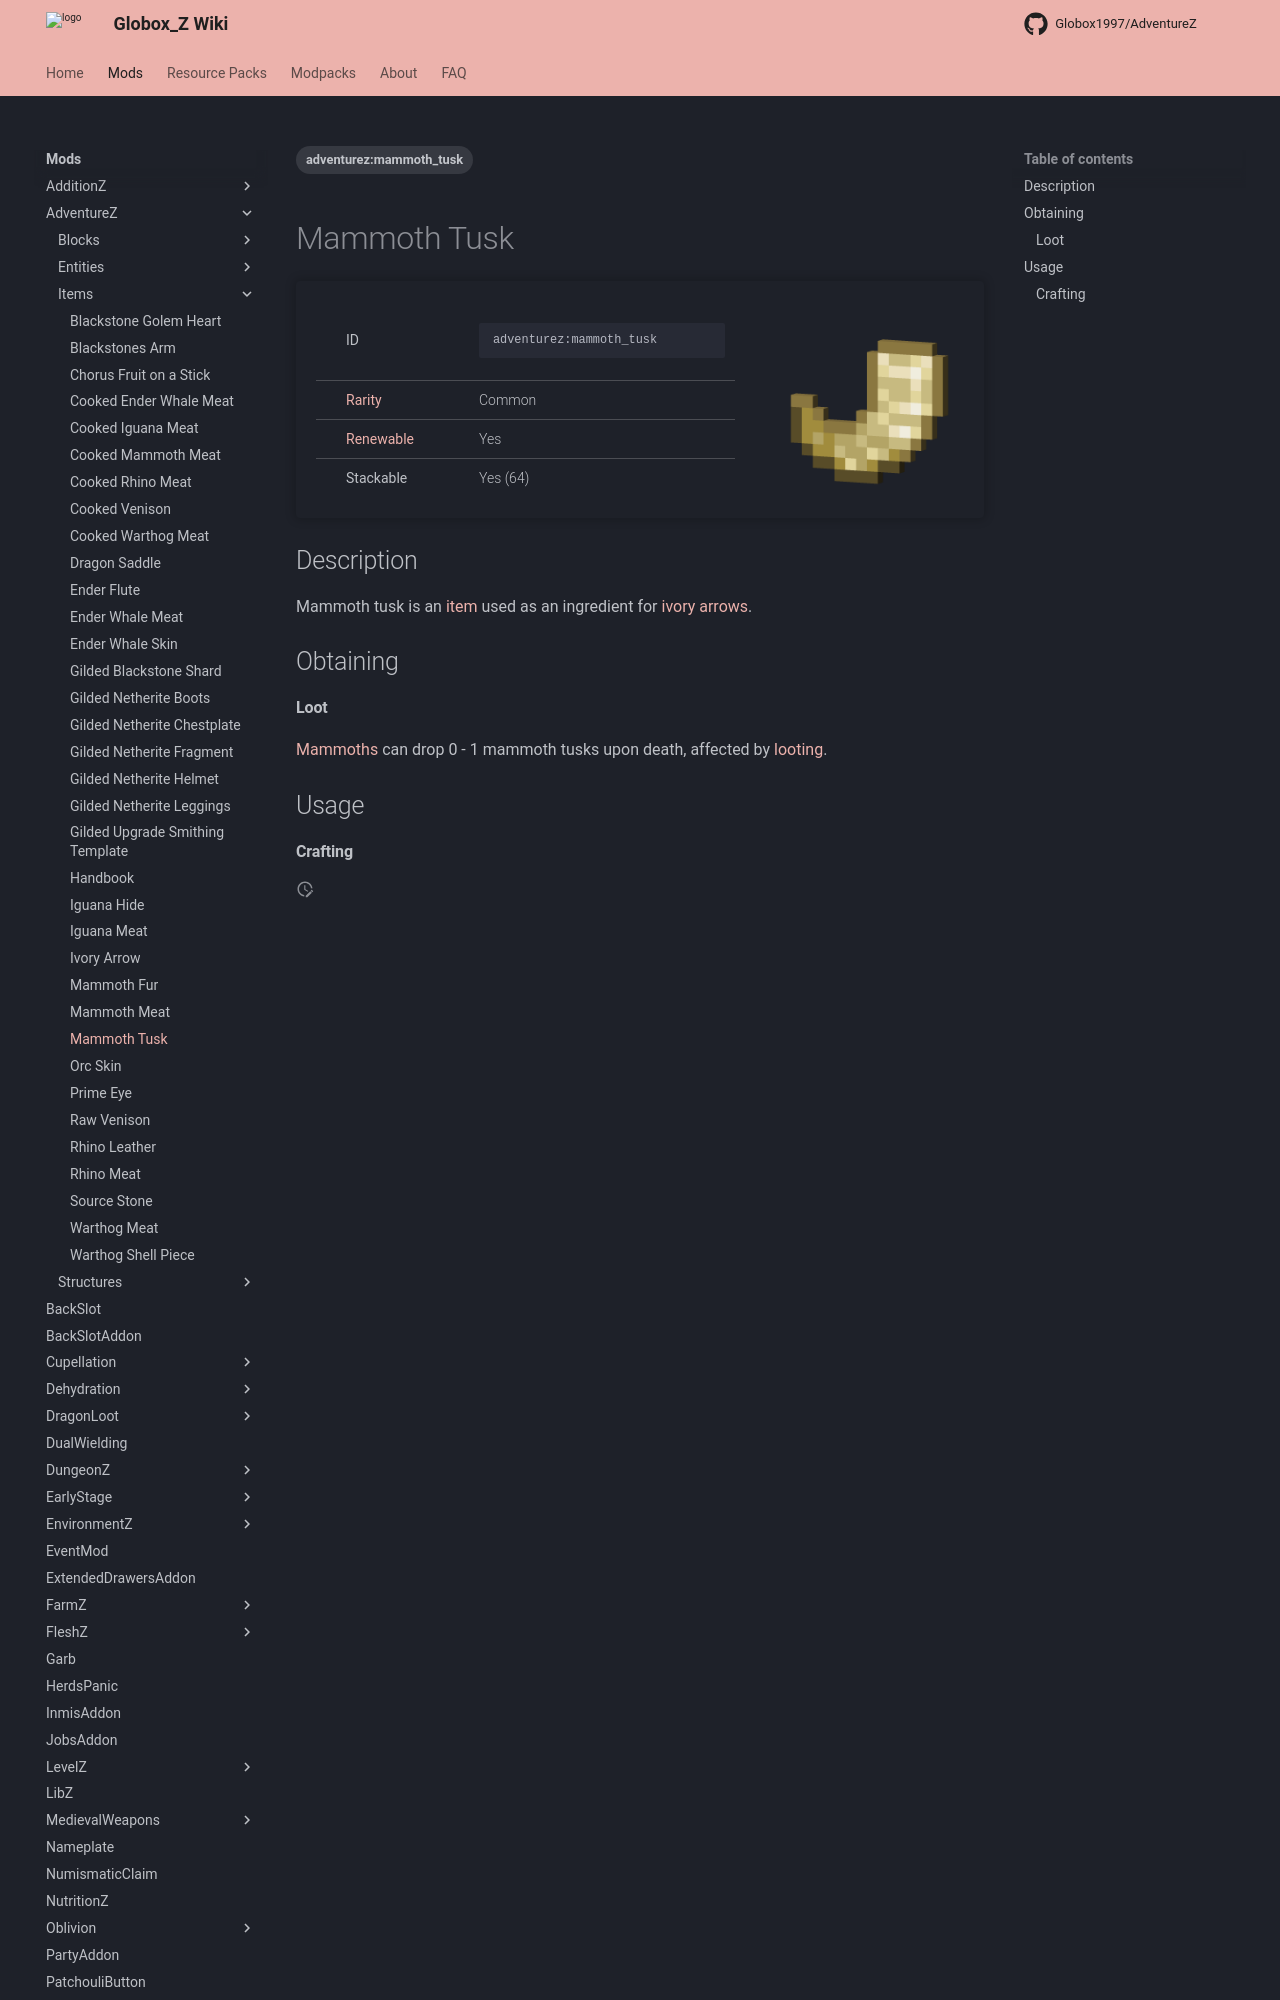

repository: Globox1997/wiki · page: mods/AdventureZ/Items/Mammoth_Tusk/index.html · generator: mkdocs

---
title: Mammoth Tusk
project: adventurez
summary: adventurez item mammoth tusk
tags:
    - adventurez:mammoth_tusk
---
# Mammoth Tusk
<div class="main_table">
<div class="left_main_table">
<table class="left_table">
    <tbody>
        <tr>
            <td class="first-column">ID</td>
            <td class="second-column">
            ```
            adventurez:mammoth_tusk
            ```
            </td>
        </tr>
        <tr id="linear-top">
            <td class="first-column"><a href="https://minecraft.wiki/w/Rarity" target="_blank">Rarity</a></td>
            <td class="second-column">Common</td>
        </tr>
        <tr id="linear-top">
            <td class="first-column"><a href="https://minecraft.wiki/w/Renewable_resource" target="_blank">Renewable</a></td>
            <td class="second-column">Yes</td>
        </tr>
        <tr id="linear-top">
            <td class="first-column">Stackable</td>
            <td class="second-column">Yes (64)</td>
        </tr>
    </tbody>
</table>
</div>
    <img src="/wiki/assets/adventurez/items/mammoth_tusk.png" loading="lazy" class="right_img_table"/>
</div>

## Description
Mammoth tusk is an [item](https://minecraft.wiki/w/Item) used as an ingredient for [ivory arrows](/wiki/mods/AdventureZ/Items/Ivory_Arrow).

## Obtaining
